The GitHub repository Dev789-del/Tree_Classification contains a labelled image folder "new_dataset" with 10 categories: African tulip, Alstonia scholaris, banyan tree, coconut tree, Ficus religiosa, mango, Quercus robur, rhododendron tree, Royal Poinciana, silver birch. Examples follow, each with its label.

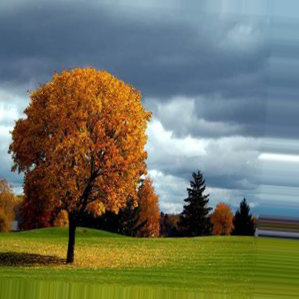
Label: Quercus robur

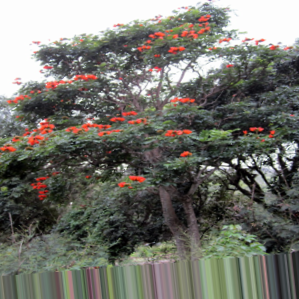
Label: African tulip

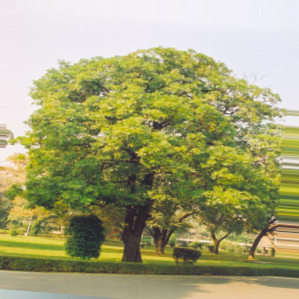
Label: Alstonia scholaris

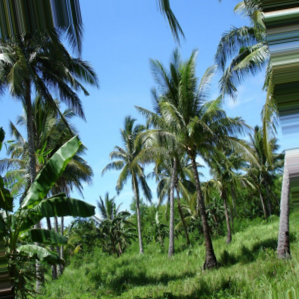
Label: coconut tree

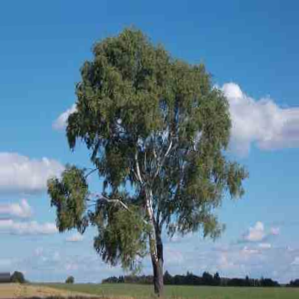
Label: silver birch

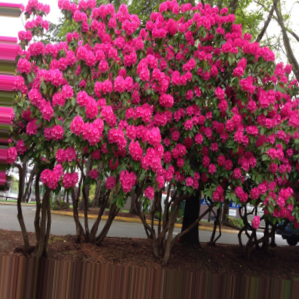
Label: rhododendron tree
